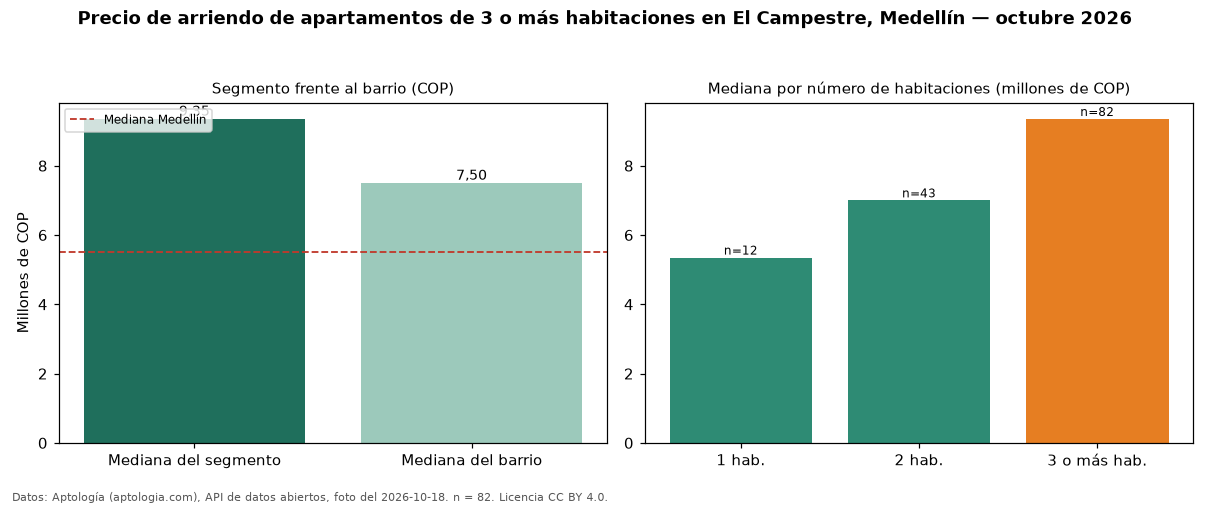

The data file committed next to this chart (first rows):
seccion, metrica, valor_cop, n
precio, mediana, 9350000, 82
habitaciones, 1, 5350000, 12
habitaciones, 2, 7000000, 43
habitaciones, 3+, 9350000, 82
barrio, mediana_barrio_todos_los_tamanos, 7500000, 137
ciudad, mediana_ciudad, 5500000, 
fuente, fecha_foto, 2026-10-18, 
fuente, atribucion, https://www.aptologia.com/arriendo/medel…, 
